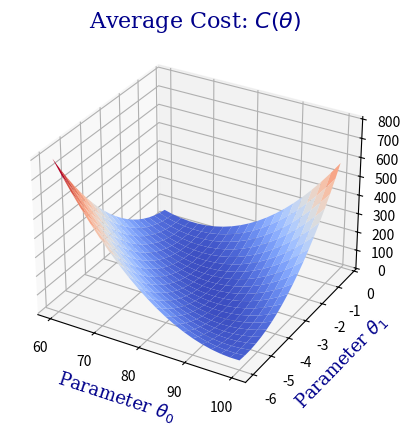

Write the Python code that produced this figure.
import matplotlib.pyplot as plt
from mpl_toolkits.mplot3d import Axes3D
from matplotlib import cm
import numpy as np

font = {
		'family': 'serif',
		'color': 'darkblue',
		'weight': 'normal',
		'size': 16
	}
font1 = {
		'family': 'serif',
		'color': 'darkblue',
		'weight': 'normal',
		'size': 13
	}

feats = np.array([
	2.6, 8.0, 2.9, 1.3, 3.5, 5.7, 8.4, 6.3, 6.6, 6.9, 5.6, 9.9, 1.5, 2.3, 
	8.0, 7.6, 5.1, 1.03, 0.61, 7.7, 8.2, 9.9, 6.6, 1.2, 7.4, 8.1, 4.6, 2.2, 5.6, 
	4.1, 6.05, 4.76, 8.9, 0.93, 8.6, 4.05, 9.02, 9.7, 6.9, 4.8
	])

out = np.array([
	70.7, 61.5, 77.5, 78.2, 66.1, 60.6, 58.9, 61.9, 55.7, 61.1, 59.0, 53.4, 
	71.6, 78.2, 59.7, 53.3, 61.3, 80.5, 86.8, 66.4, 55.7, 59.3, 57.0, 75.5, 
	65.4, 50.8, 75.2, 71.1, 66.8, 76.5, 66.1, 64.3, 62.6, 83.2, 49.1, 74.6, 
	54.0, 51.1, 61.1, 69.5
	])

fig = plt.figure()
ax = fig.add_subplot(111, projection='3d')

xs = np.arange(60, 101, 40/20)
ys = np.arange(-6, 0,6/20)

X, Y = np.meshgrid(xs, ys)

zs = []

for i in range(20):
	z = []
	for j in range(21):
		val = xs[j] +ys[i]*feats
		cost = ((val-out)**2)/(2*feats.size)
		z.append(np.sum(cost))
	zs.append(z)

zs = np.array(zs)
print(X.shape)
print(Y.shape)
print(zs.shape)

ax.plot_surface(X, Y, zs, cmap=cm.coolwarm)

plt.xlabel(r'Parameter $\theta_0$', fontdict=font1)
plt.ylabel(r'Parameter $\theta_1$', fontdict=font1)
plt.title(r'Average Cost: $C(\theta)$', fontdict=font)

plt.show()